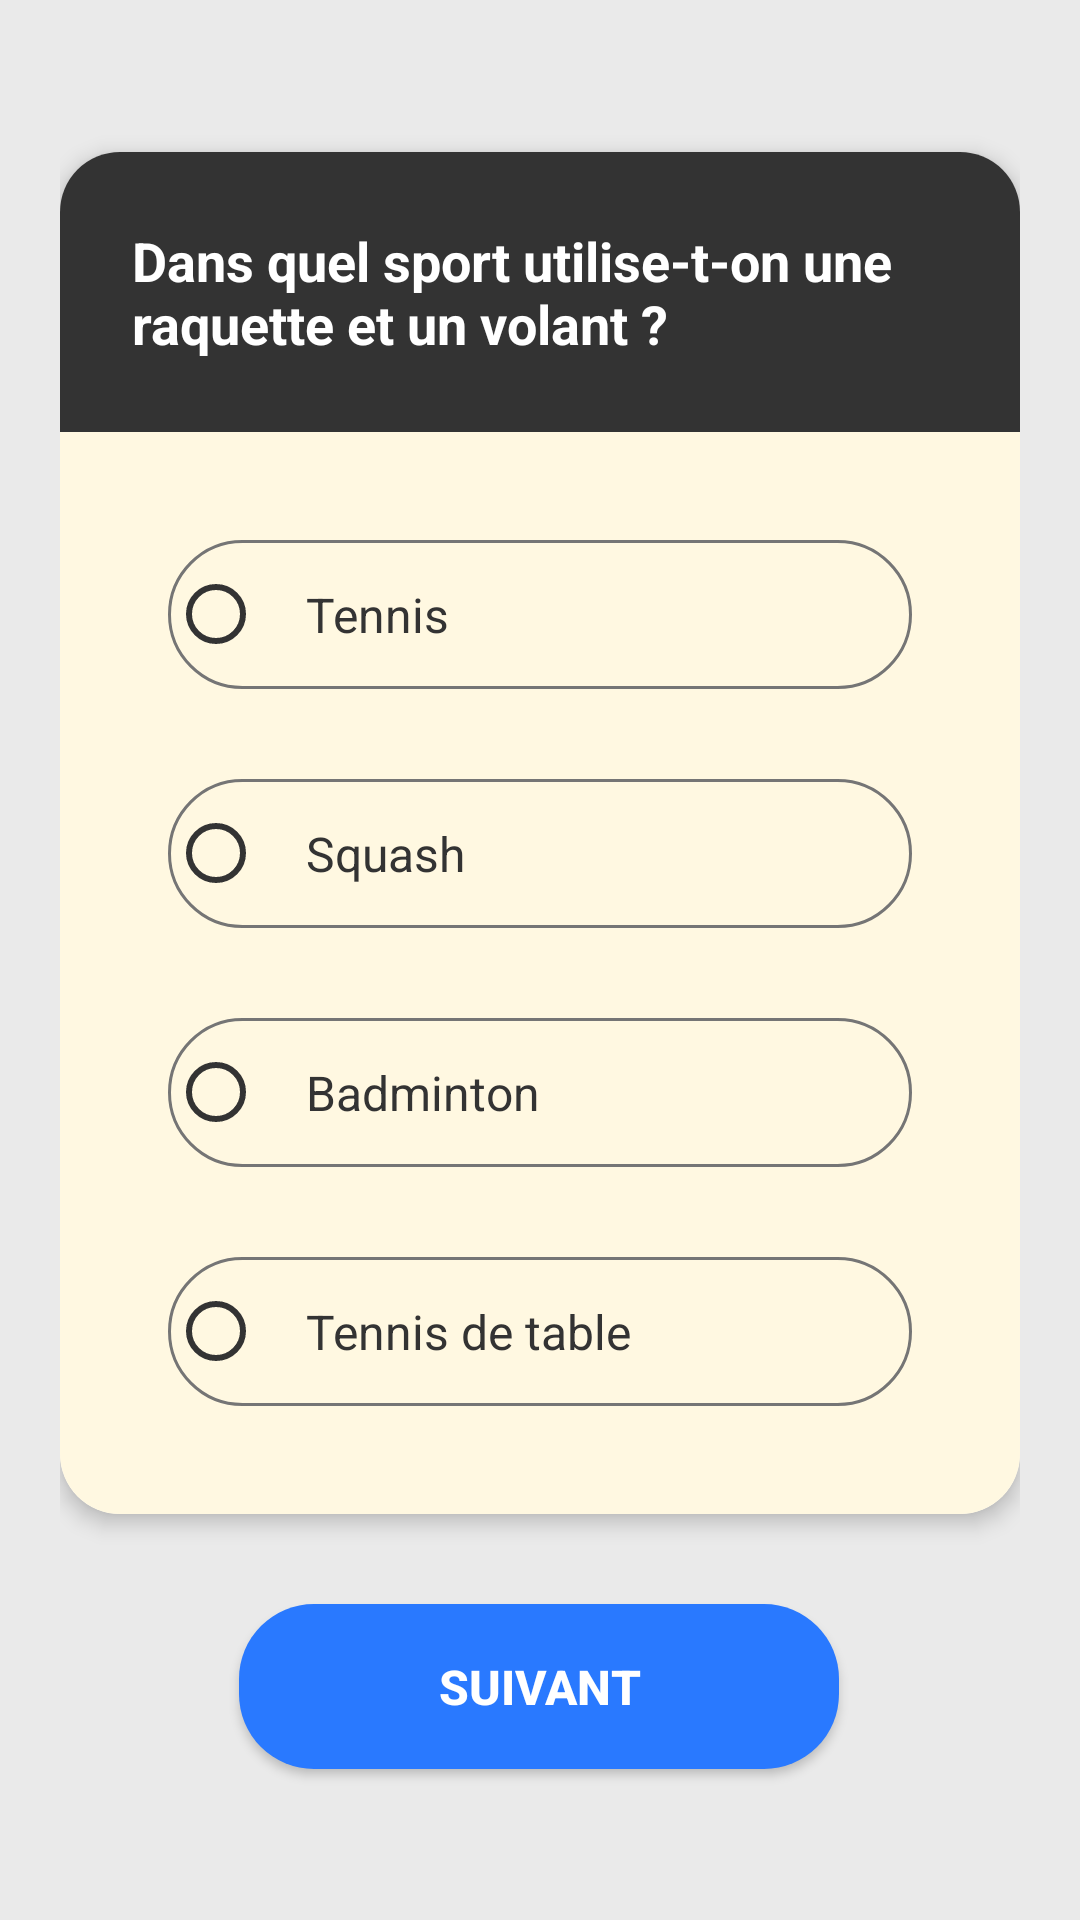

Android layout source for this screen:
<!-- AndroidManifest.xml: application theme Theme.Mobile -->
<!-- res/layout/activity_c4q3.xml -->
<?xml version="1.0" encoding="utf-8"?>
<androidx.constraintlayout.widget.ConstraintLayout
    xmlns:android="http://schemas.android.com/apk/res/android"
    xmlns:app="http://schemas.android.com/apk/res-auto"
    android:layout_width="match_parent"
    android:layout_height="match_parent"
    android:background="#EAEAEA"
    android:padding="20dp">

    <androidx.cardview.widget.CardView
        android:id="@+id/cardContainer"
        android:layout_width="match_parent"
        android:layout_height="wrap_content"
        app:cardCornerRadius="20dp"
        app:cardElevation="4dp"
        app:layout_constraintBottom_toTopOf="@+id/btnNext"
        app:layout_constraintTop_toTopOf="parent"
        app:layout_constraintVertical_chainStyle="packed"
        app:layout_constraintLeft_toLeftOf="parent"
        app:layout_constraintRight_toRightOf="parent">

        <LinearLayout
            android:layout_width="match_parent"
            android:layout_height="wrap_content"
            android:orientation="vertical">

            <TextView
                android:layout_width="match_parent"
                android:layout_height="wrap_content"
                android:background="#333333"
                android:padding="24dp"
                android:text="@string/cat4_q3_question"
                android:textColor="#FFFFFF"
                android:textSize="18sp"
                android:textStyle="bold"
                android:gravity="center_vertical" />

            <LinearLayout
                android:layout_width="match_parent"
                android:layout_height="wrap_content"
                android:background="#FFF8E1"
                android:orientation="vertical"
                android:padding="36dp">

                <RadioGroup
                    android:id="@+id/radioGroup"
                    android:layout_width="match_parent"
                    android:layout_height="wrap_content">

                    <RadioButton
                        android:id="@+id/option1"
                        android:layout_width="match_parent"
                        android:layout_height="wrap_content"
                        android:layout_marginBottom="30dp"
                        android:background="@drawable/bg_radio_option"
                        android:buttonTint="#333333"
                        android:padding="14dp"
                        android:text="@string/cat4_q3_option1"
                        android:textColor="#333333"
                        android:textSize="16sp" />

                    <RadioButton
                        android:id="@+id/option2"
                        android:layout_width="match_parent"
                        android:layout_height="wrap_content"
                        android:background="@drawable/bg_radio_option"
                        android:buttonTint="#333333"
                        android:layout_marginBottom="30dp"
                        android:padding="14dp"
                        android:text="@string/cat4_q3_option2"
                        android:textColor="#333333"
                        android:textSize="16sp" />

                    <RadioButton
                        android:id="@+id/option3"
                        android:layout_width="match_parent"
                        android:layout_height="wrap_content"
                        android:background="@drawable/bg_radio_option"
                        android:buttonTint="#333333"
                        android:layout_marginBottom="30dp"
                        android:padding="14dp"
                        android:text="@string/cat4_q3_option3"
                        android:textColor="#333333"
                        android:textSize="16sp" />

                    <RadioButton
                        android:id="@+id/option4"
                        android:layout_width="match_parent"
                        android:layout_height="wrap_content"
                        android:background="@drawable/bg_radio_option"
                        android:buttonTint="#333333"
                        android:padding="14dp"
                        android:text="@string/cat4_q3_option4"
                        android:textColor="#333333"
                        android:textSize="16sp" />

                </RadioGroup>
            </LinearLayout>
        </LinearLayout>
    </androidx.cardview.widget.CardView>

    <androidx.appcompat.widget.AppCompatButton
        android:id="@+id/btnNext"
        android:layout_width="200dp"
        android:layout_height="55dp"
        android:layout_marginTop="30dp"
        android:background="@drawable/bg_button_blue"
        android:text="@string/next_button_text"
        android:textColor="#FFFFFF"
        android:textSize="16sp"
        android:textStyle="bold"
        app:layout_constraintBottom_toBottomOf="parent"
        app:layout_constraintEnd_toEndOf="parent"
        app:layout_constraintHorizontal_bias="0.497"
        app:layout_constraintStart_toStartOf="parent"
        app:layout_constraintTop_toBottomOf="@+id/cardContainer" />

</androidx.constraintlayout.widget.ConstraintLayout>
<!-- resources referenced by this layout -->
<resources>
  <!-- drawable bg_button_blue (drawable) -->
  <?xml version="1.0" encoding="utf-8"?>
  <shape xmlns:android="http://schemas.android.com/apk/res/android" android:shape="rectangle">
      <solid android:color="#2979FF"/> <corners android:radius="25dp"/> </shape>
  <!-- drawable bg_radio_option (drawable) -->
  <?xml version="1.0" encoding="utf-8"?>
  <selector xmlns:android="http://schemas.android.com/apk/res/android">
      <item android:state_checked="true">
          <shape android:shape="rectangle">
              <solid android:color="#F0F0F0"/>
              <stroke android:width="2dp" android:color="#333333"/>
              <corners android:radius="30dp"/>
          </shape>
      </item>
      <item>
          <shape android:shape="rectangle">
              <solid android:color="#00FFFFFF"/> <stroke android:width="1dp" android:color="#757575"/>
              <corners android:radius="30dp"/>
          </shape>
      </item>
  </selector>
  <string name="cat4_q3_option1">Tennis</string>
  <string name="cat4_q3_option2">Squash</string>
  <string name="cat4_q3_option3">Badminton</string>
  <string name="cat4_q3_option4">Tennis de table</string>
  <string name="cat4_q3_question">Dans quel sport utilise-t-on une raquette et un volant ?</string>
  <string name="next_button_text">SUIVANT</string>
  <style name="Theme.Mobile" parent="Theme.AppCompat.Light.NoActionBar">
          
          <item name="colorPrimary">@color/purple_500</item>
          <item name="colorPrimaryVariant">@color/purple_700</item>
          <item name="colorOnPrimary">@color/white</item>
          
          <item name="colorSecondary">@color/teal_200</item>
          <item name="colorSecondaryVariant">@color/teal_700</item>
          <item name="colorOnSecondary">@color/black</item>
          
          <item name="android:statusBarColor">?attr/colorPrimaryVariant</item>
          
      </style>
  <!-- not gathered from this repository: default colours our renderer supplied (Android Studio template values) -->
  <color name="purple_500">#FF6200EE</color>
  <color name="purple_700">#FF3700B3</color>
  <color name="teal_200">#FF03DAC5</color>
  <color name="teal_700">#FF018786</color>
  <color name="black">#FF000000</color>
  <color name="white">#FFFFFFFF</color>
</resources>
